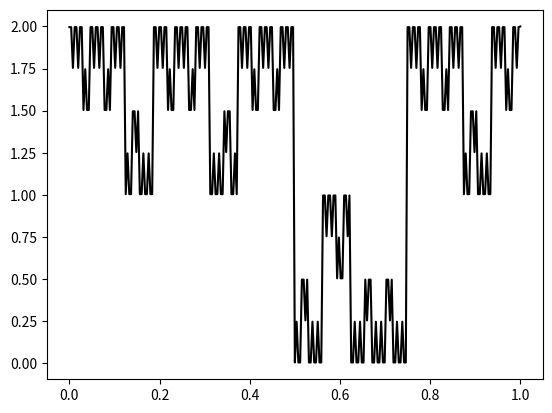

Write Python code to recreate this figure.
import math
import numpy as np
import matplotlib.pyplot as plt


def quart(dec):
    if dec >= 1:
        return "1"
    else:
        qua = "0."
        while len(qua) <= 10:
            dec *= 4
            c = math.floor(dec)
            dec -= c
            qua += str(int(abs(c)))
        return str(qua)


def eta(qua):
    return qua.count('2', 0, len(qua)-1) % 2

def delta(qua):
    return sum(qua.count(x, 0, len(qua)-1) for x in ['1', '2'] ) % 4

S = np.array([[0, -1], [1, 0]], dtype=float)

s = [np.array([[0], [0]], dtype=float),
     np.array([[2], [0]], dtype=float),
     np.array([[2], [2]], dtype=float),
     np.array([[2], [0]], dtype=float)]


def power_half(qua, i):
    return (-1.0) ** (eta(qua)) / 2.0 ** i


def prods(qua):
    return np.linalg.matrix_power(S, delta(qua))

def k(q):
    if q == 0 or q == 1:
        return 1
    else:
        return -1

def a(q):
    if q == 2:
        return 0
    else:
        return 2

def b(q):
    if q == 0:
        return 0
    else:
        return 2

def h(d, q):
    if d % 2 == 1:
        return a(q)
    else:
        return b(q)


def sierpinski(qua):
    if qua == "1":
        return 2.0
    X = "0."
    qua1 = qua.replace("0.", "")
    sig = 0
    i = 1
    for q in qua1:
        if q == 0:
            i += 1
        else:
            X += q
            sig += power_half(X, i)*k(delta(X))*b(q)
            # sig += power_half(X, i) * np.dot(prods(X), s[int(q)])
            i += 1
    return sig


def sierpinski_graph(iterate, coordinate=2, n=1):
    I = np.arange(0.0, 1.0 + 1e-7, 1.0 / 4.0 ** iterate)
    Iq1 = [quart(i) for i in I]
    if coordinate == 2:
        sfc = [2*sierpinski(q) for q in Iq]
        return plt.plot([x[0] for x in sfc], [y[1] for y in sfc], "b")
    else:
        sfc1 = [float(sierpinski(q)) for q in Iq1]
        plt.plot(I, sfc1, 'k-')
    plt.show()

sierpinski_graph(4, 1)

# fig = plt.figure()
# sierpinski_graph(6, 0)
# [redacted]
